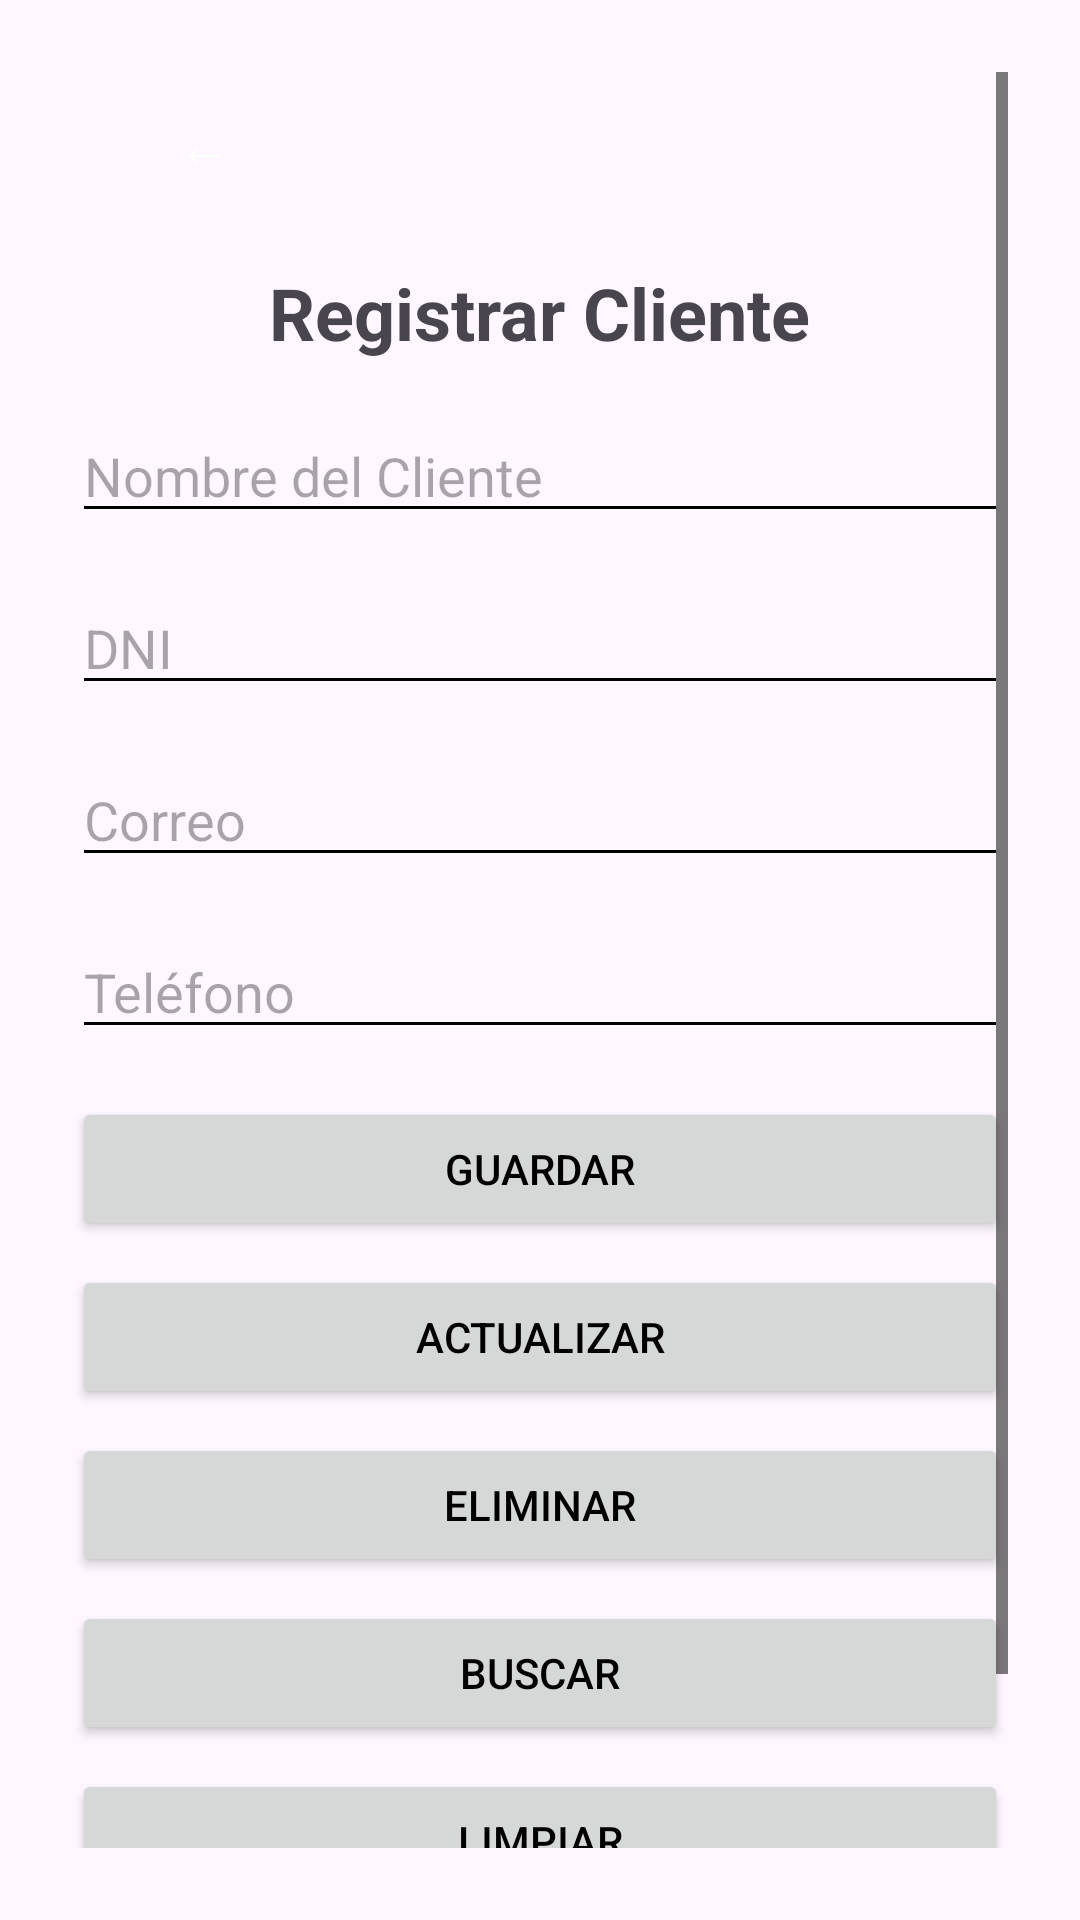

Android layout source for this screen:
<!-- AndroidManifest.xml: application theme Theme.Dos_Login -->
<!-- res/layout/activity_registrar_cliente.xml -->
<?xml version="1.0" encoding="utf-8"?>
<ScrollView xmlns:android="http://schemas.android.com/apk/res/android"
    android:layout_width="match_parent"
    android:layout_height="match_parent"
    android:padding="24dp">

    <LinearLayout
        android:layout_width="match_parent"
        android:layout_height="wrap_content"
        android:orientation="vertical">

        
        <LinearLayout
            android:layout_width="match_parent"
            android:layout_height="wrap_content"
            android:orientation="horizontal"
            android:gravity="start"
            android:layout_marginBottom="16dp">

            <Button
                android:id="@+id/btn_regresar"
                android:layout_width="wrap_content"
                android:layout_height="wrap_content"
                android:background="?android:attr/selectableItemBackground"
                android:text="←"
                android:textColor="@android:color/white"
                android:textSize="18sp"
                android:padding="8dp"
                android:layout_gravity="center_vertical"
                android:contentDescription="Regresar a la pantalla anterior" />
        </LinearLayout>

        
        <TextView
            android:layout_width="wrap_content"
            android:layout_height="wrap_content"
            android:text="Registrar Cliente"
            android:textSize="24sp"
            android:textStyle="bold"
            android:layout_gravity="center_horizontal"
            android:layout_marginBottom="16dp" />

        
        <EditText
            android:id="@+id/edtNombreCliente"
            android:layout_width="match_parent"
            android:layout_height="wrap_content"
            android:hint="Nombre del Cliente"
            android:inputType="textPersonName"
            android:layout_marginBottom="16dp" />

        
        <EditText
            android:id="@+id/edtDniCliente"
            android:layout_width="match_parent"
            android:layout_height="wrap_content"
            android:hint="DNI"
            android:inputType="number"
            android:layout_marginBottom="16dp" />

        
        <EditText
            android:id="@+id/edtCorreoCliente"
            android:layout_width="match_parent"
            android:layout_height="wrap_content"
            android:hint="Correo"
            android:inputType="textEmailAddress"
            android:layout_marginBottom="16dp" />

        
        <EditText
            android:id="@+id/edtTelefonoCliente"
            android:layout_width="match_parent"
            android:layout_height="wrap_content"
            android:hint="Teléfono"
            android:inputType="phone"
            android:layout_marginBottom="16dp" />

        
        <Button
            android:id="@+id/btn_guardar"
            android:layout_width="match_parent"
            android:layout_height="wrap_content"
            android:text="Guardar"
            android:layout_marginBottom="8dp"
            android:importantForAccessibility="yes"
            android:contentDescription="Guardar información del cliente" />

        <Button
            android:id="@+id/btn_actualizar"
            android:layout_width="match_parent"
            android:layout_height="wrap_content"
            android:text="Actualizar"
            android:layout_marginBottom="8dp"
            android:importantForAccessibility="yes"
            android:contentDescription="Actualizar los datos del cliente" />

        <Button
            android:id="@+id/btn_eliminar"
            android:layout_width="match_parent"
            android:layout_height="wrap_content"
            android:text="Eliminar"
            android:layout_marginBottom="8dp"
            android:importantForAccessibility="yes"
            android:contentDescription="Eliminar al cliente" />

        <Button
            android:id="@+id/btn_buscar"
            android:layout_width="match_parent"
            android:layout_height="wrap_content"
            android:text="Buscar"
            android:layout_marginBottom="8dp"
            android:importantForAccessibility="yes"
            android:contentDescription="Buscar un cliente por nombre" />

        <Button
            android:id="@+id/btn_limpiar"
            android:layout_width="match_parent"
            android:layout_height="wrap_content"
            android:text="Limpiar"
            android:layout_marginBottom="8dp"
            android:importantForAccessibility="yes"
            android:contentDescription="Limpiar los campos de entrada" />

        <Button
            android:id="@+id/btn_cerrar_sesion"
            android:layout_width="match_parent"
            android:layout_height="wrap_content"
            android:text="Cerrar Sesión"
            android:layout_marginTop="16dp"
            android:importantForAccessibility="yes"
            android:contentDescription="Cerrar la sesión actual" />
    </LinearLayout>
</ScrollView>
<!-- resources referenced by this layout -->
<resources>
  <style name="Theme.Dos_Login" parent="Base.Theme.Dos_Login">
          <item name="colorPrimary">@color/purple_500</item>
          <item name="colorPrimaryVariant">@color/purple_700</item>
          <item name="colorOnPrimary">@color/white</item>
          <item name="colorSecondary">@color/teal_200</item>
          <item name="colorSecondaryVariant">@color/teal_700</item>
          <item name="colorOnSecondary">@color/black</item>
  
          
          <item name="android:textColorPrimary">@color/black</item>
          <item name="android:textColorSecondary">@color/black</item>
  
          
          <item name="toolbarStyle">@style/CustomToolbarStyle</item>
      </style>
  <style name="Base.Theme.Dos_Login" parent="Theme.Material3.DayNight.NoActionBar">
      </style>
  <color name="purple_500">#9C27B0</color>
  <color name="purple_700">#7B1FA2</color>
  <color name="white">#DCDCDC</color>
  <color name="teal_200">#03DAC5</color>
  <color name="teal_700">#018786</color>
  <color name="black">#000000</color>
  <style name="CustomToolbarStyle" parent="Widget.Material3.Toolbar">
          <item name="titleTextColor">@color/black</item> 
          <item name="subtitleTextColor">@color/black</item> 
      </style>
</resources>
